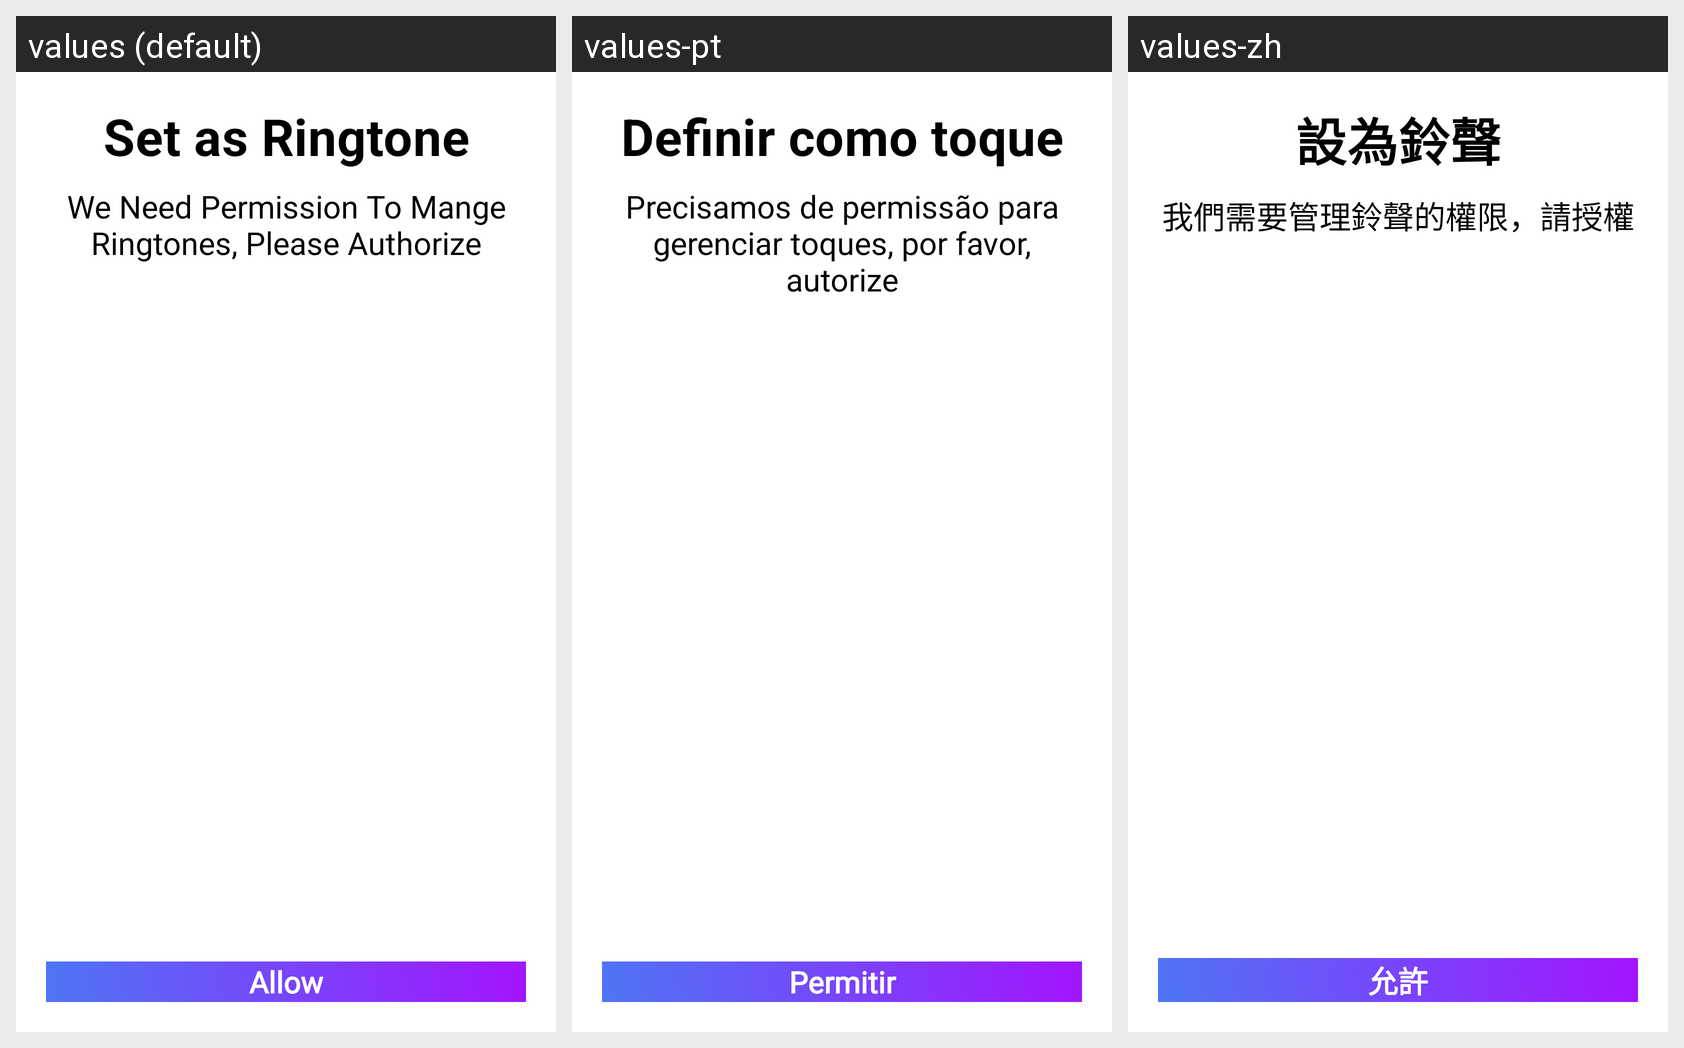

Strings drawn on this Android screen and how each of the app's shown locales translates them:
Android screen res/layout/premission_ringtone_dialog.xml rendered under 3 locales, left to right: values (default), values-pt, values-zh. Device: Nexus 5 (rendered at 1080×1920; each locale shown at half size, 540×960, under a caption strip naming it); theme Theme.TestVoiceJava.
Other locales in the repository, not shown: values-ar, values-bn, values-de, values-es, values-fr, values-hi, values-ja, values-ru, values-ur.
Strings drawn on this screen, with the default value and each locale's value (text and hints the layout hard-codes, and strings that could not be matched under every locale, appear in the picture but are not listed):

set_as_ringtone
  values: Set as Ringtone
  values-pt: Definir como toque
  values-zh: 設為鈴聲

we_need_permission_to_mange
  values: We Need Permission To Mange Ringtones, Please Authorize
  values-pt: Precisamos de permissão para gerenciar toques, por favor, autorize
  values-zh: 我們需要管理鈴聲的權限，請授權

allow
  values: Allow
  values-pt: Permitir
  values-zh: 允許
